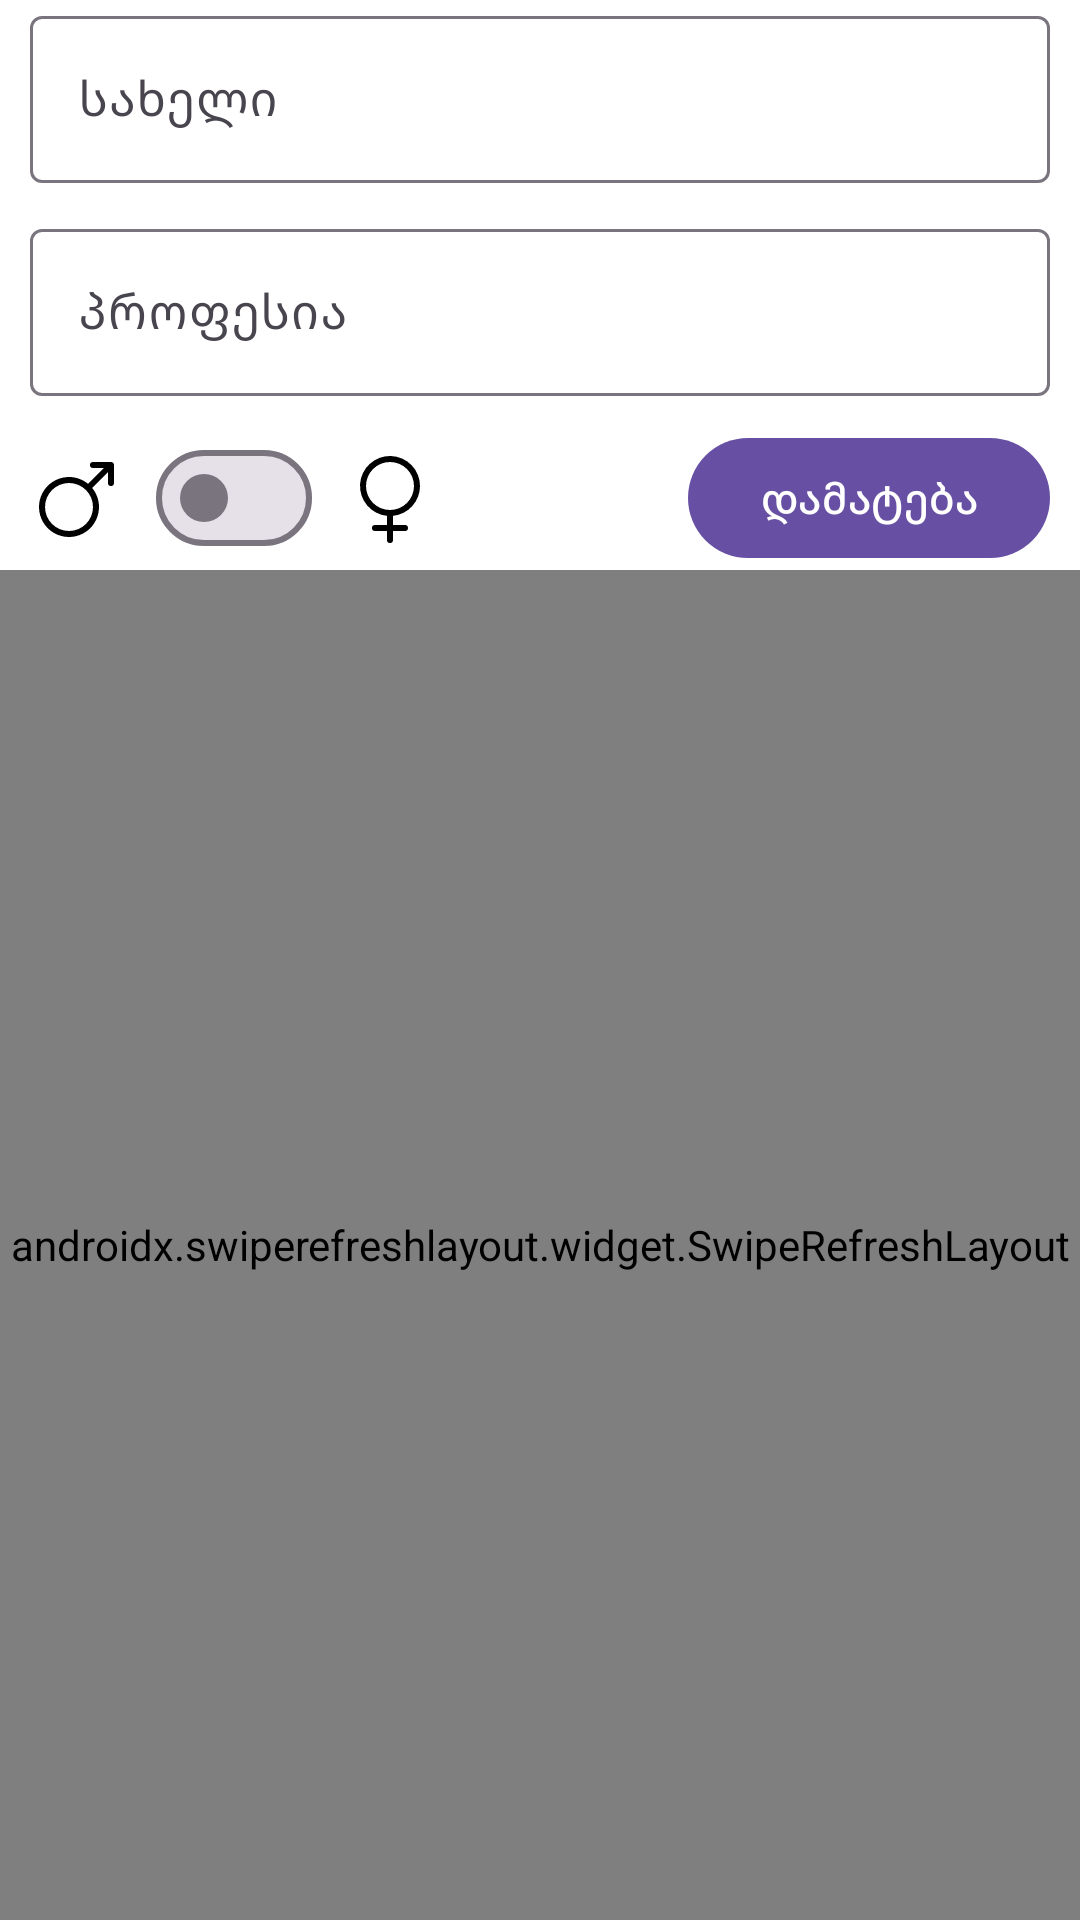

Android layout source for this screen:
<!-- AndroidManifest.xml: application theme Theme.GridRecyclerViewApp -->
<!-- res/layout/fragment_main.xml -->
<?xml version="1.0" encoding="utf-8"?>
<androidx.constraintlayout.widget.ConstraintLayout xmlns:android="http://schemas.android.com/apk/res/android"
    xmlns:app="http://schemas.android.com/apk/res-auto"
    xmlns:tools="http://schemas.android.com/tools"
    android:layout_width="match_parent"
    android:layout_height="match_parent"
    android:background="@color/white"
    android:orientation="vertical"
    tools:context=".screens.fragments.MainFragment">

    <com.google.android.material.textfield.TextInputLayout
        android:id="@+id/etNameLayout"
        android:layout_width="match_parent"
        android:layout_height="wrap_content"
        app:layout_constraintEnd_toEndOf="parent"
        app:layout_constraintStart_toStartOf="parent"
        app:layout_constraintTop_toTopOf="parent"
        android:layout_marginHorizontal="10dp"
        android:hint="@string/name">

        <com.google.android.material.textfield.TextInputEditText
            android:id="@+id/etName"
            android:layout_width="match_parent"
            android:layout_height="wrap_content" />
    </com.google.android.material.textfield.TextInputLayout>

    <com.google.android.material.textfield.TextInputLayout
        android:id="@+id/etJobLayout"
        android:layout_width="match_parent"
        android:layout_height="wrap_content"
        app:layout_constraintEnd_toEndOf="parent"
        app:layout_constraintStart_toStartOf="parent"
        app:layout_constraintTop_toBottomOf="@+id/etNameLayout"
        android:layout_marginHorizontal="10dp"
        android:layout_marginTop="10dp"
        android:hint="@string/job">

        <com.google.android.material.textfield.TextInputEditText
            android:id="@+id/etJob"
            android:layout_width="match_parent"
            android:layout_height="wrap_content" />
    </com.google.android.material.textfield.TextInputLayout>

    <LinearLayout
        android:id="@+id/switchLayout"
        android:layout_width="wrap_content"
        android:layout_height="wrap_content"
        android:layout_marginStart="10dp"
        android:layout_marginTop="10dp"
        android:weightSum="3"
        app:layout_constraintStart_toStartOf="parent"
        app:layout_constraintTop_toBottomOf="@+id/etJobLayout">

        <ImageView
            android:id="@+id/ivMale"
            android:layout_width="wrap_content"
            android:layout_height="wrap_content"
            android:layout_gravity="center"
            android:layout_weight="1"
            android:contentDescription="@string/male"
            android:src="@drawable/ic_male" />

        <com.google.android.material.materialswitch.MaterialSwitch
            android:id="@+id/genderSwitch"
            android:layout_width="wrap_content"
            android:layout_height="wrap_content"
            android:layout_gravity="center"
            android:layout_marginHorizontal="10dp"
            android:layout_weight="1" />

        <ImageView
            android:id="@+id/ivFemale"
            android:layout_width="wrap_content"
            android:layout_height="wrap_content"
            android:layout_gravity="center"
            android:layout_weight="1"
            android:contentDescription="@string/female"
            android:src="@drawable/ic_female" />
    </LinearLayout>


    <com.google.android.material.button.MaterialButton
        android:id="@+id/buttonAdd"
        android:layout_width="wrap_content"
        android:layout_height="wrap_content"
        android:layout_marginTop="10dp"
        android:layout_marginEnd="10dp"
        android:text="@string/add"
        app:layout_constraintEnd_toEndOf="parent"
        app:layout_constraintTop_toBottomOf="@+id/etJobLayout" />

    <androidx.swiperefreshlayout.widget.SwipeRefreshLayout
        android:id="@+id/swipeRefreshLayout"
        android:layout_width="match_parent"
        android:layout_height="0dp"
        app:layout_constraintBottom_toBottomOf="parent"
        app:layout_constraintTop_toBottomOf="@+id/buttonAdd">

        <androidx.recyclerview.widget.RecyclerView
            android:id="@+id/recyclerView"
            android:layout_width="match_parent"
            android:layout_height="0dp"
            android:layout_margin="10dp"
            android:clipToPadding="true"
            app:layoutManager="androidx.recyclerview.widget.GridLayoutManager"
            app:spanCount="2"
            tools:listitem="@layout/item_recyclerview_male" />
    </androidx.swiperefreshlayout.widget.SwipeRefreshLayout>


</androidx.constraintlayout.widget.ConstraintLayout>
<!-- res/layout/item_recyclerview_male.xml (included above) -->
<?xml version="1.0" encoding="utf-8"?>
<androidx.cardview.widget.CardView xmlns:android="http://schemas.android.com/apk/res/android"
    xmlns:app="http://schemas.android.com/apk/res-auto"
    xmlns:tools="http://schemas.android.com/tools"
    android:layout_width="match_parent"
    android:layout_height="wrap_content"
    android:layout_margin="5dp"
    android:layout_gravity="center"
    app:cardCornerRadius="20dp">

    <androidx.constraintlayout.widget.ConstraintLayout
        android:layout_width="match_parent"
        android:layout_height="wrap_content"
        android:background="@color/blue">

        <TextView
            android:id="@+id/name"
            android:layout_width="wrap_content"
            android:layout_height="wrap_content"
            android:layout_marginStart="5dp"
            android:layout_marginTop="5dp"
            android:text="@string/name_start"
            android:textColor="@color/black"
            app:layout_constraintStart_toStartOf="parent"
            app:layout_constraintTop_toTopOf="parent" />

        <TextView
            android:id="@+id/tvName"
            android:ellipsize="end"
            android:layout_width="wrap_content"
            android:layout_height="wrap_content"
            android:layout_marginStart="10dp"
            android:layout_marginTop="5dp"
            android:maxLength="15"
            android:textColor="@color/black"
            app:layout_constraintStart_toEndOf="@+id/name"
            app:layout_constraintTop_toTopOf="parent"
            tools:text="იბლირწი" />

        <TextView
            android:id="@+id/job"
            android:layout_width="wrap_content"
            android:layout_height="wrap_content"
            android:layout_marginStart="5dp"
            android:layout_marginTop="5dp"
            android:text="@string/job_start"
            android:textColor="@color/black"
            app:layout_constraintStart_toStartOf="parent"
            app:layout_constraintTop_toBottomOf="@+id/name" />


        <TextView
            android:id="@+id/tvJob"
            android:layout_width="wrap_content"
            android:layout_height="wrap_content"
            android:layout_marginStart="10dp"
            android:ellipsize="end"
            android:maxLength="15"
            android:layout_marginTop="5dp"
            android:textColor="@color/black"
            app:layout_constraintStart_toEndOf="@+id/job"
            app:layout_constraintTop_toBottomOf="@+id/tvName"
            tools:layout_editor_absoluteX="5dp"
            tools:layout_editor_absoluteY="29dp"
            tools:text="მთავარი თამადა" />

        <TextView
            android:id="@+id/tvMaleOrFemale"
            android:layout_width="wrap_content"
            android:layout_height="wrap_content"
            android:layout_marginStart="5dp"
            android:layout_marginTop="5dp"
            android:text="@string/text_male_or_female"
            android:textColor="@color/black"
            app:layout_constraintStart_toStartOf="parent"
            app:layout_constraintTop_toBottomOf="@+id/job" />

        <ImageView
            android:id="@+id/ivMaleOrFemale"
            android:layout_width="wrap_content"
            android:layout_height="wrap_content"
            android:layout_marginStart="10dp"
            app:layout_constraintStart_toEndOf="@+id/tvMaleOrFemale"
            app:layout_constraintTop_toBottomOf="@+id/tvJob"
            tools:src="@drawable/ic_male" />

        <ImageView
            android:id="@+id/ivDelete"
            android:layout_width="wrap_content"
            android:layout_height="wrap_content"
            android:layout_marginTop="8dp"
            android:layout_marginEnd="10dp"
            android:layout_marginBottom="8dp"
            android:src="@drawable/ic_trash"
            app:layout_constraintBottom_toBottomOf="parent"
            app:layout_constraintEnd_toStartOf="@+id/ivEdit"
            app:layout_constraintTop_toBottomOf="@+id/tvMaleOrFemale" />

        <ImageView
            android:id="@+id/ivEdit"
            android:layout_width="wrap_content"
            android:layout_height="wrap_content"
            android:layout_marginTop="8dp"
            android:layout_marginEnd="8dp"
            android:layout_marginBottom="8dp"
            android:src="@drawable/ic_edit"
            app:layout_constraintBottom_toBottomOf="parent"
            app:layout_constraintEnd_toEndOf="parent"
            app:layout_constraintTop_toBottomOf="@+id/tvMaleOrFemale" />


    </androidx.constraintlayout.widget.ConstraintLayout>

</androidx.cardview.widget.CardView>
<!-- resources referenced by this layout -->
<resources>
  <color name="black">#FF000000</color>
  <color name="blue">#2986CC</color>
  <color name="white">#FFFFFFFF</color>
  <!-- drawable ic_edit (drawable) -->
  <vector android:height="32dp" android:viewportHeight="32.16"
      android:viewportWidth="32.16" android:width="32dp" xmlns:android="http://schemas.android.com/apk/res/android">
      <path android:fillColor="#d8e1e4"
          android:pathData="M8.04,0L24.12,0A8.04,8.04 0,0 1,32.16 8.04L32.16,24.12A8.04,8.04 0,0 1,24.12 32.16L8.04,32.16A8.04,8.04 0,0 1,0 24.12L0,8.04A8.04,8.04 0,0 1,8.04 0z" android:strokeWidth="0"/>
      <path android:fillColor="#000000" android:fillType="evenOdd" android:pathData="m8.07,20.934 l-1.314,3.504a0.75,0.75 0,0 0,0.966 0.965l3.503,-1.314a3,3 0,0 0,1.068 -0.687L22.44,13.255s-0.354,-1.061 -1.414,-2.122c-1.06,-1.06 -2.122,-1.414 -2.122,-1.414L8.757,19.866a3,3 0,0 0,-0.687 1.068zM20.319,8.304 L21.702,6.921c0.248,-0.248 0.579,-0.406 0.925,-0.348 0.487,0.08 1.232,0.322 1.934,1.025 0.703,0.703 0.945,1.447 1.025,1.934 0.058,0.346 -0.1,0.677 -0.348,0.925L23.854,11.84s-0.353,-1.06 -1.414,-2.12c-1.06,-1.062 -2.121,-1.415 -2.121,-1.415z"/>
  </vector>
  <!-- drawable ic_female (drawable) -->
  <vector android:height="32dp" android:viewportHeight="256"
      android:viewportWidth="256" android:width="32dp" xmlns:android="http://schemas.android.com/apk/res/android">
      <path android:fillColor="#000000" android:pathData="M208,96a80,80 0,1 0,-88 79.6L120,200L88,200a8,8 0,0 0,0 16h32v24a8,8 0,0 0,16 0L136,216h32a8,8 0,0 0,0 -16L136,200L136,175.6A80.11,80.11 0,0 0,208 96ZM128,160a64,64 0,1 1,64 -64A64.07,64.07 0,0 1,128 160Z"/>
  </vector>
  <!-- drawable ic_male (drawable) -->
  <vector android:height="32dp" android:viewportHeight="256"
      android:viewportWidth="256" android:width="32dp" xmlns:android="http://schemas.android.com/apk/res/android">
      <path android:fillColor="#000000" android:pathData="M223.96,39.21c-0.01,-0.11 -0.03,-0.22 -0.05,-0.34 -0.02,-0.15 -0.04,-0.29 -0.07,-0.44 -0.03,-0.13 -0.06,-0.26 -0.09,-0.39 -0.03,-0.12 -0.06,-0.25 -0.1,-0.37 -0.04,-0.13 -0.09,-0.25 -0.13,-0.37 -0.04,-0.12 -0.08,-0.25 -0.13,-0.37 -0.05,-0.12 -0.1,-0.23 -0.16,-0.34 -0.06,-0.12 -0.11,-0.25 -0.18,-0.37 -0.06,-0.11 -0.12,-0.21 -0.19,-0.31 -0.07,-0.12 -0.14,-0.24 -0.22,-0.36 -0.08,-0.11 -0.16,-0.22 -0.24,-0.33 -0.07,-0.1 -0.14,-0.2 -0.22,-0.3 -0.15,-0.19 -0.31,-0.36 -0.48,-0.53 -0.02,-0.02 -0.03,-0.04 -0.05,-0.05 -0.02,-0.02 -0.04,-0.03 -0.06,-0.05 -0.17,-0.17 -0.34,-0.33 -0.53,-0.48 -0.09,-0.07 -0.19,-0.14 -0.28,-0.21 -0.12,-0.09 -0.23,-0.18 -0.35,-0.26 -0.11,-0.07 -0.22,-0.13 -0.33,-0.2 -0.11,-0.07 -0.23,-0.14 -0.34,-0.2 -0.11,-0.06 -0.22,-0.11 -0.33,-0.16 -0.13,-0.06 -0.25,-0.12 -0.38,-0.18 -0.1,-0.04 -0.21,-0.08 -0.31,-0.11 -0.14,-0.05 -0.28,-0.11 -0.43,-0.15 -0.1,-0.03 -0.2,-0.05 -0.3,-0.08 -0.15,-0.04 -0.31,-0.08 -0.46,-0.11 -0.1,-0.02 -0.21,-0.03 -0.31,-0.05 -0.15,-0.02 -0.3,-0.05 -0.46,-0.07 -0.16,-0.02 -0.32,-0.02 -0.48,-0.02C216.2,32.01 216.1,32 216,32L168,32a8,8 0,0 0,0 16h28.69L154.63,90.06a80,80 0,1 0,11.31 11.31L208,59.31L208,88a8,8 0,0 0,16 0L224,40C224,39.74 223.99,39.47 223.96,39.21ZM149.25,197.25a63.97,63.97 0,1 1,0 -90.51A64.07,64.07 0,0 1,149.25 197.25Z"/>
  </vector>
  <string name="add">დამატება</string>
  <string name="female">ქალი</string>
  <string name="job">პროფესია</string>
  <string name="job_start">პროფესია:</string>
  <string name="male">კაცი</string>
  <string name="name">სახელი</string>
  <string name="name_start">სახელი:</string>
  <string name="text_male_or_female">სქესი:</string>
  <style name="Theme.GridRecyclerViewApp" parent="Base.Theme.GridRecyclerViewApp" />
  <style name="Base.Theme.GridRecyclerViewApp" parent="Theme.Material3.DayNight.NoActionBar">
          
          
      </style>
</resources>
